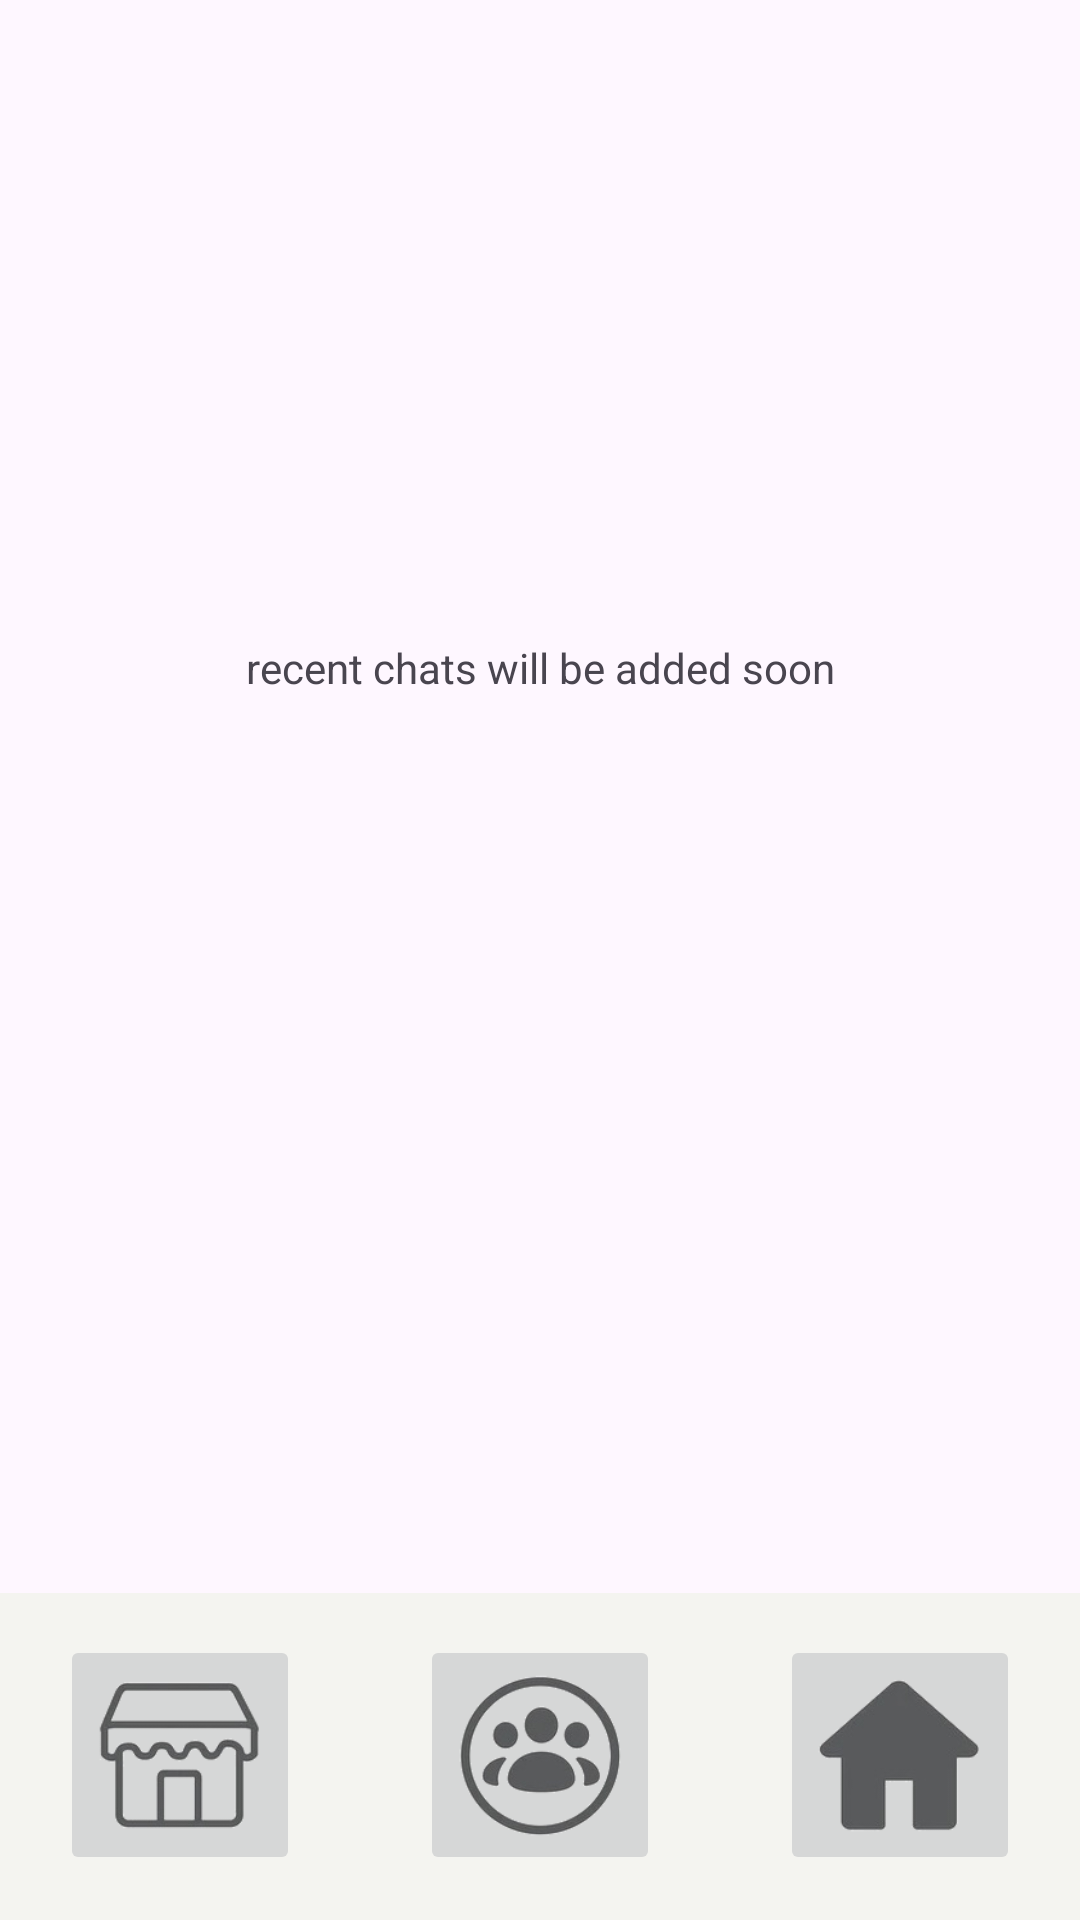

This screen was rendered from an Android layout file. Write that file and the resources it references.
<!-- AndroidManifest.xml: application theme Theme.CampusCrush -->
<!-- res/layout/activity_chatpage.xml -->
<?xml version="1.0" encoding="utf-8"?>

<androidx.constraintlayout.widget.ConstraintLayout xmlns:android="http://schemas.android.com/apk/res/android"
    xmlns:app="http://schemas.android.com/apk/res-auto"
    xmlns:tools="http://schemas.android.com/tools"
    android:layout_width="match_parent"
    android:layout_height="match_parent">

    <ImageView
        android:id="@+id/imageView"
        android:layout_width="593dp"
        android:layout_height="179dp"
        android:scaleX="3"
        android:scaleY="3"
        app:layout_constraintEnd_toEndOf="parent"
        app:layout_constraintStart_toStartOf="parent"
        app:layout_constraintTop_toTopOf="@+id/chat"
        app:srcCompat="@drawable/yelow" />

    <ImageButton
        android:id="@+id/home"
        android:layout_width="80dp"
        android:layout_height="80dp"
        android:layout_marginEnd="20dp"
        android:layout_marginBottom="15dp"
        android:scaleType="fitCenter"
        app:layout_constraintBottom_toBottomOf="parent"
        app:layout_constraintEnd_toEndOf="parent"
        app:srcCompat="@drawable/home" />

    <ImageButton
        android:id="@+id/chat"
        android:layout_width="80dp"
        android:layout_height="80dp"
        android:layout_marginBottom="15dp"
        android:scaleType="fitCenter"
        app:layout_constraintBottom_toBottomOf="parent"
        app:layout_constraintEnd_toStartOf="@+id/home"
        app:layout_constraintStart_toEndOf="@+id/market"
        app:srcCompat="@drawable/chats" />

    <ImageButton
        android:id="@+id/market"
        android:layout_width="80dp"
        android:layout_height="80dp"
        android:layout_marginStart="20dp"
        android:layout_marginBottom="15dp"
        android:scaleType="fitCenter"
        app:layout_constraintBottom_toBottomOf="parent"
        app:layout_constraintStart_toStartOf="parent"
        app:srcCompat="@drawable/market" />

    <TextView
        android:layout_width="wrap_content"
        android:layout_height="wrap_content"
        android:layout_marginBottom="100dp"
        android:text="recent chats will be added soon"
        app:layout_constraintBottom_toTopOf="@+id/imageView"
        app:layout_constraintEnd_toEndOf="parent"
        app:layout_constraintStart_toStartOf="parent"
        app:layout_constraintTop_toTopOf="parent" />
</androidx.constraintlayout.widget.ConstraintLayout>
<!-- resources referenced by this layout -->
<resources>
  <!-- drawable chats: png bitmap (drawable, 32780 bytes) -->
  <!-- drawable home: png bitmap (drawable, 15103 bytes) -->
  <!-- drawable market: png bitmap (drawable, 22397 bytes) -->
  <!-- drawable yelow: png bitmap (drawable, 551 bytes) -->
  <style name="Theme.CampusCrush" parent="Base.Theme.CampusCrush" />
  <style name="Base.Theme.CampusCrush" parent="Theme.Material3.DayNight.NoActionBar">
          
          
      </style>
</resources>
